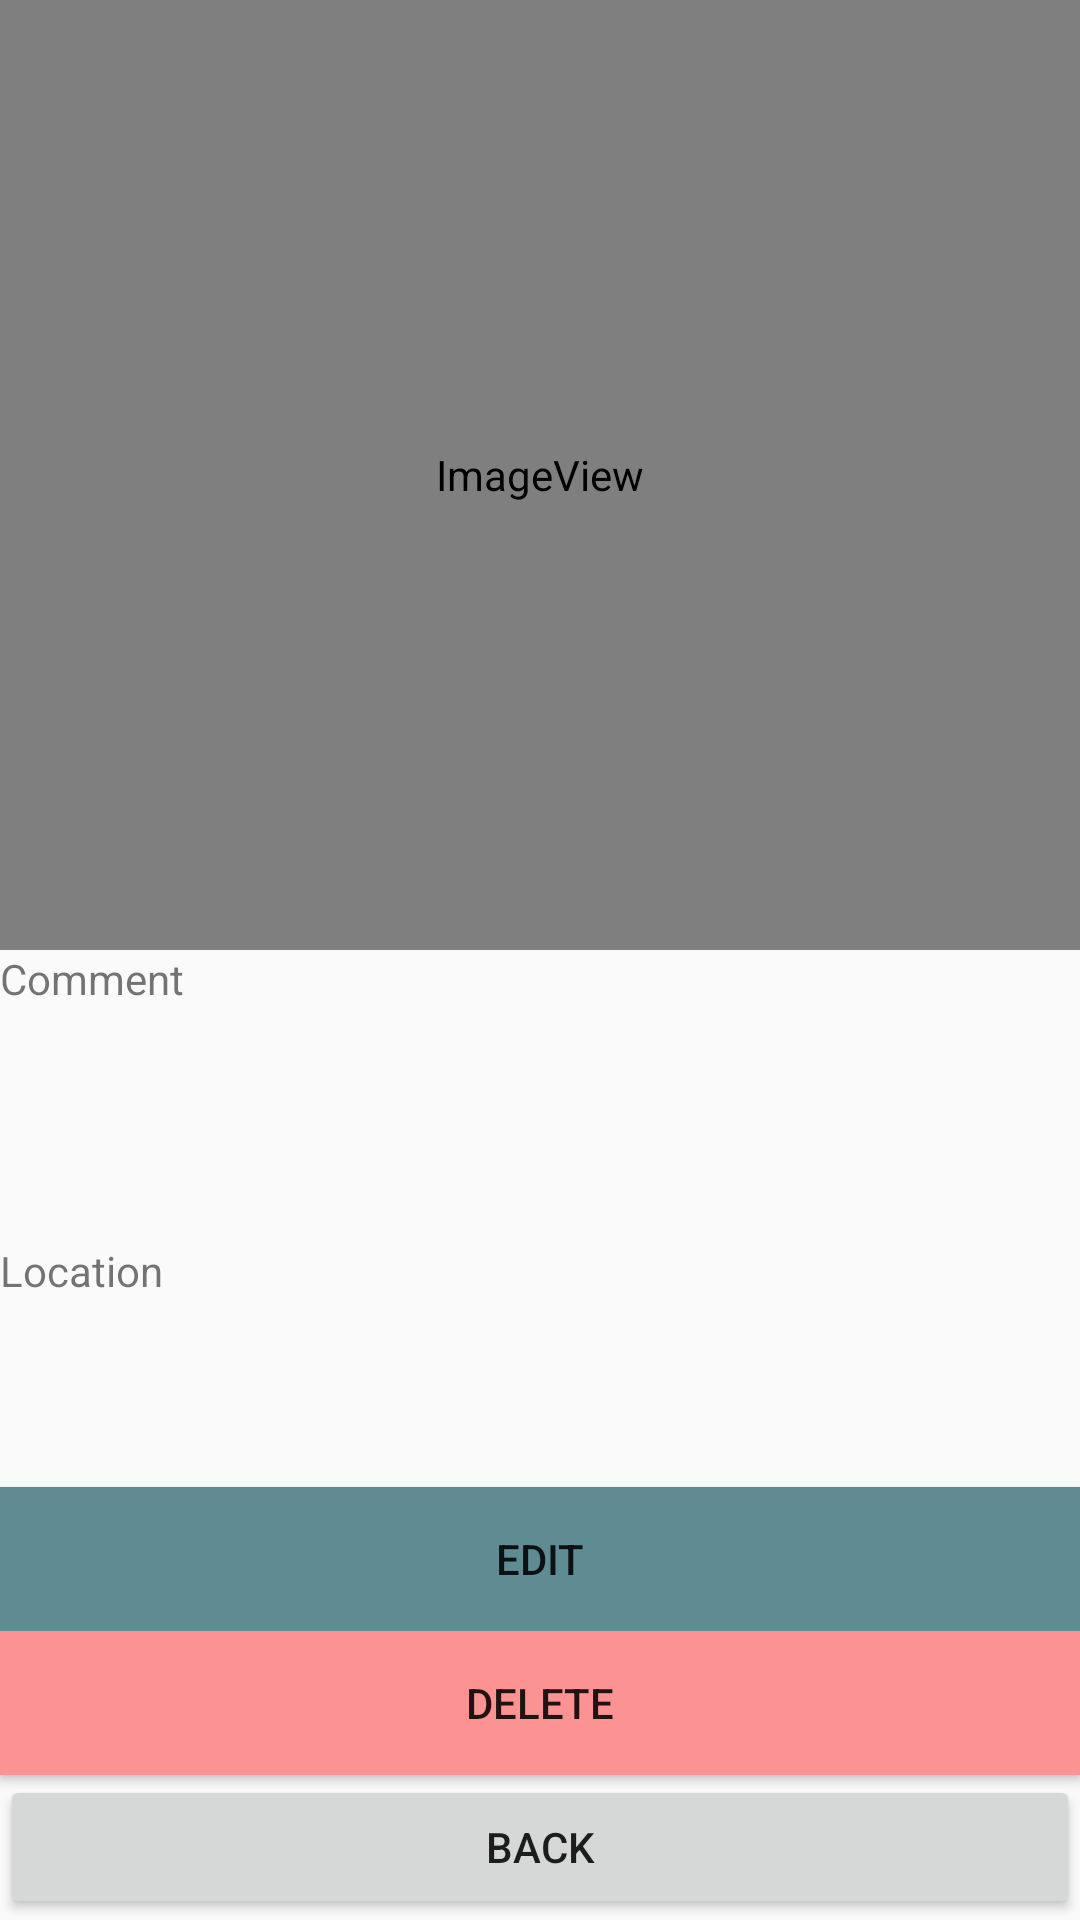

The Android layout XML behind this screen, and the referenced resources:
<!-- AndroidManifest.xml: application theme AppTheme -->
<!-- res/layout/activity_view_event.xml -->
<?xml version="1.0" encoding="utf-8"?>
<LinearLayout xmlns:android="http://schemas.android.com/apk/res/android"
    xmlns:app="http://schemas.android.com/apk/res-auto"
    android:layout_width="match_parent"
    android:layout_height="match_parent"
    android:orientation="vertical">

    <ImageView
        android:id="@+id/image"
        android:layout_width="match_parent"
        android:layout_height="wrap_content"
        android:layout_weight="0.19"
        app:srcCompat="@android:drawable/sym_def_app_icon" />

    <TextView
        android:id="@+id/comment"
        android:layout_width="match_parent"
        android:layout_height="wrap_content"
        android:layout_weight="0.05"
        android:text="@string/comment" />

    <TextView
        android:id="@+id/location"
        android:layout_width="match_parent"
        android:layout_height="wrap_content"
        android:layout_weight="0.04"
        android:text="@string/location" />

    <Button
        android:id="@+id/editbutton"
        android:layout_width="match_parent"
        android:layout_height="wrap_content"

        android:background="@color/colorUtility"
        android:text="@string/edit" />

    <Button
        android:id="@+id/deletebutton"
        android:layout_width="match_parent"
        android:layout_height="wrap_content"
        android:background="@color/colorPink"
        android:text="@string/delete" />

    <Button
        android:id="@+id/backbutton"
        android:layout_width="match_parent"
        android:layout_height="wrap_content"
        android:text="@string/back" />

</LinearLayout>
<!-- resources referenced by this layout -->
<resources>
  <color name="colorPink">#FA9392</color>
  <color name="colorUtility">#5F8B93</color>
  <string name="back">Back</string>
  <string name="comment">Comment</string>
  <string name="delete">Delete</string>
  <string name="edit">Edit</string>
  <string name="location">Location</string>
  <style name="AppTheme" parent="Theme.AppCompat.Light.DarkActionBar">
          
          <item name="colorPrimary">@color/colorPrimary</item>
          <item name="colorPrimaryDark">@color/colorPrimaryDark</item>
          <item name="colorAccent">@color/colorAccent</item>
      </style>
  <color name="colorPrimaryDark">#303F9F</color>
  <color name="colorAccent">#FF4081</color>
  <!-- not gathered from this repository: default colours our renderer supplied (Android Studio template values) -->
  <color name="colorPrimary">#FF6200EE</color>
</resources>
